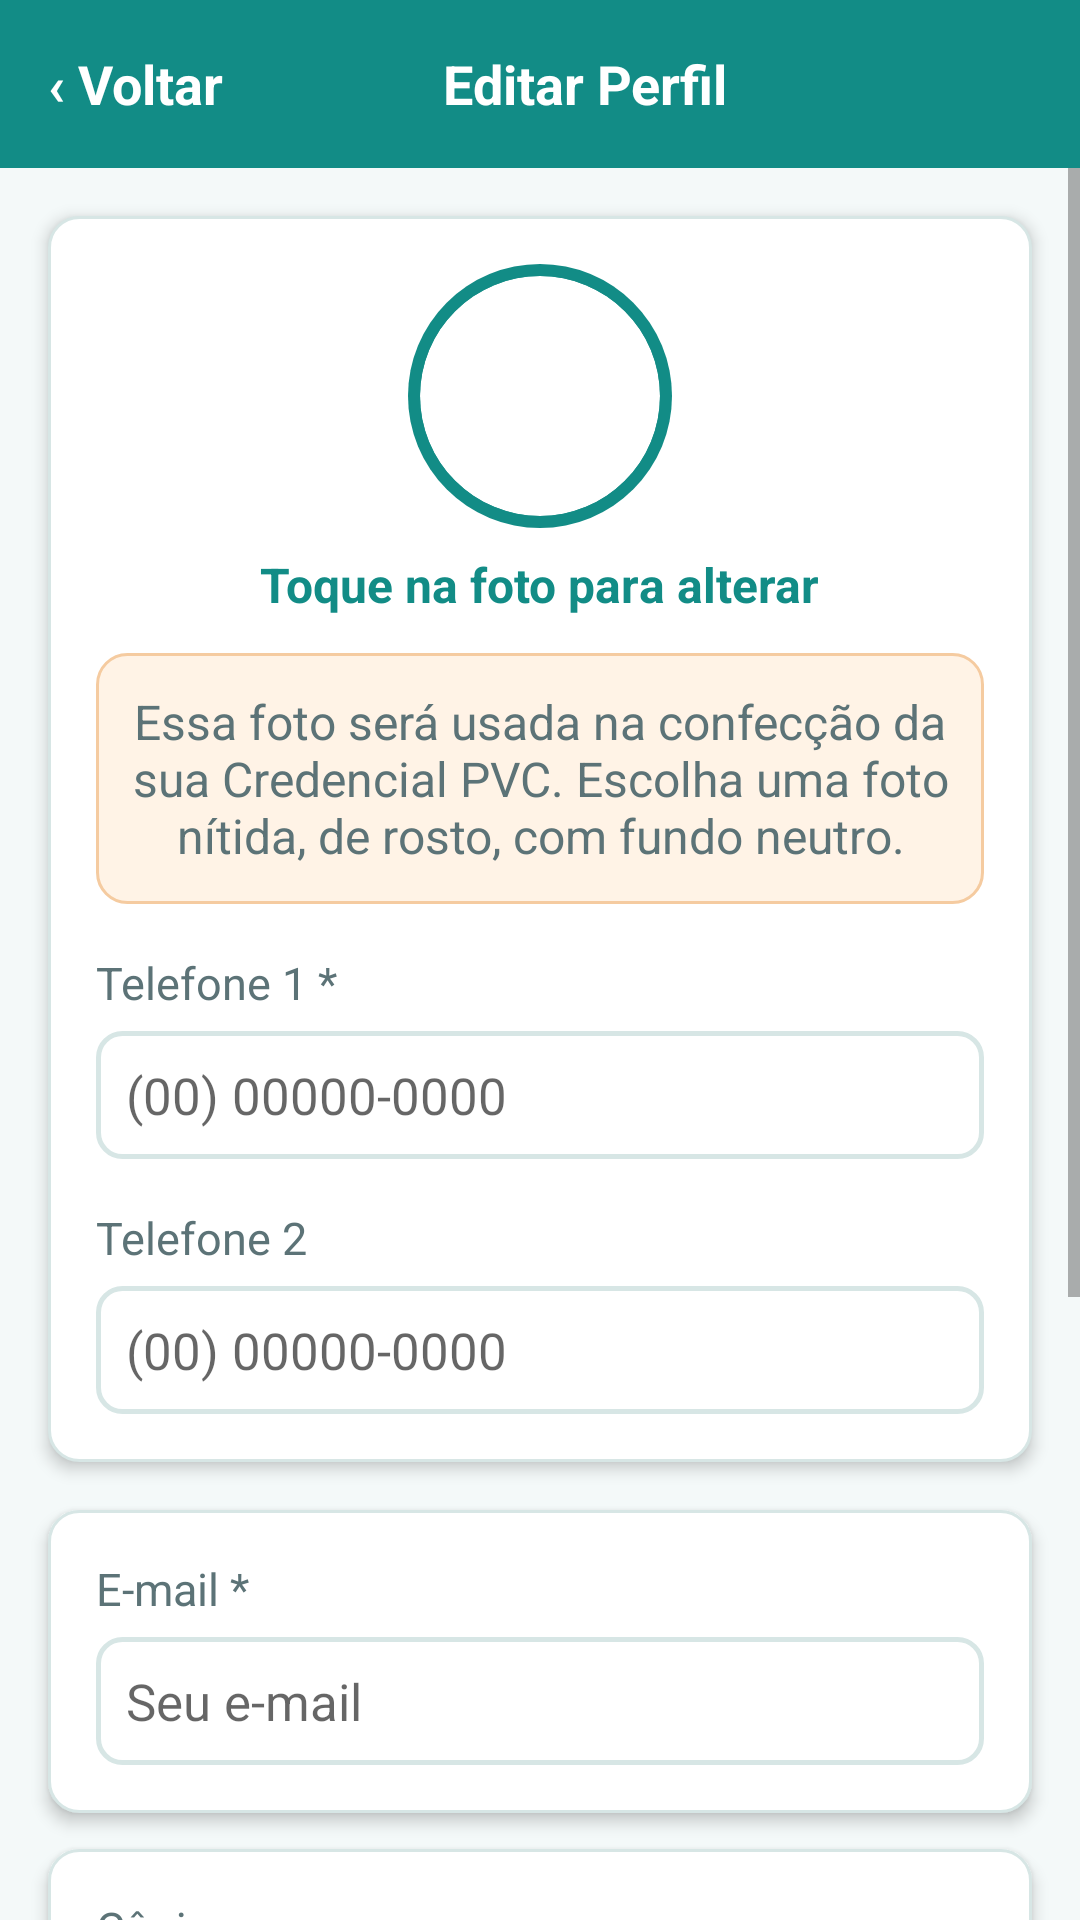

Android layout source for this screen:
<!-- AndroidManifest.xml: application theme AppTheme -->
<!-- res/layout/activity_editarperfil.xml -->
<?xml version="1.0" encoding="utf-8"?>
<LinearLayout
    xmlns:android="http://schemas.android.com/apk/res/android"
    android:layout_width="match_parent"
    android:layout_height="match_parent"
    android:orientation="vertical"
    android:background="@color/cadier_bg">

    <LinearLayout
        android:id="@+id/barraTopo"
        android:layout_width="match_parent"
        android:layout_height="?attr/actionBarSize"
        android:orientation="horizontal"
        android:gravity="center_vertical"
        android:background="@color/cadier_teal">

        <TextView
            android:id="@+id/textViewVoltarEditarPerfil"
            style="@style/Cadier.Text.Subtitle"
            android:layout_width="wrap_content"
            android:layout_height="match_parent"
            android:gravity="center_vertical"
            android:paddingStart="16dp"
            android:paddingEnd="16dp"
            android:textColor="@color/cadier_text_on_dark"
            android:text="‹ Voltar"/>

        <TextView
            style="@style/Cadier.Text.Subtitle"
            android:layout_width="0dp"
            android:layout_height="wrap_content"
            android:layout_weight="1"
            android:gravity="center_vertical"
            android:paddingEnd="60dp"
            android:textColor="@color/cadier_text_on_dark"
            android:textAlignment="center"
            android:text="Editar Perfil"/>
    </LinearLayout>

    <ScrollView
        android:layout_width="match_parent"
        android:layout_height="match_parent"
        android:fillViewport="true">

        <LinearLayout
            android:layout_width="match_parent"
            android:layout_height="wrap_content"
            android:orientation="vertical"
            android:paddingBottom="16dp">

            <LinearLayout
                android:layout_width="match_parent"
                android:layout_height="wrap_content"
                android:layout_margin="16dp"
                android:orientation="vertical"
                android:gravity="center_horizontal"
                android:background="@drawable/bg_cadier_card"
                android:elevation="3dp"
                android:padding="16dp">

                <FrameLayout
                    android:layout_width="88dp"
                    android:layout_height="88dp">

                    <View
                        android:layout_width="88dp"
                        android:layout_height="88dp"
                        android:background="@drawable/bg_cadier_avatar_ring"/>

                    <ImageView
                        android:id="@+id/imageViewEditarPerfil"
                        android:layout_width="80dp"
                        android:layout_height="80dp"
                        android:layout_gravity="center"
                        android:background="@drawable/bg_cadier_avatar_mask"
                        android:clipToOutline="true"
                        android:clickable="true"
                        android:focusable="true"
                        android:foreground="?android:attr/selectableItemBackground"
                        android:scaleType="centerInside"/>
                </FrameLayout>

                <TextView
                    style="@style/Cadier.Text.Body.Secondary"
                    android:layout_width="wrap_content"
                    android:layout_height="wrap_content"
                    android:layout_marginTop="8dp"
                    android:textColor="@color/cadier_teal"
                    android:textStyle="bold"
                    android:text="Toque na foto para alterar"/>

                <LinearLayout
                    android:layout_width="match_parent"
                    android:layout_height="wrap_content"
                    android:orientation="vertical"
                    android:layout_marginTop="12dp"
                    android:background="@drawable/bg_cadier_warning"
                    android:padding="12dp">

                    <TextView
                        style="@style/Cadier.Text.Body.Secondary"
                        android:layout_width="match_parent"
                        android:layout_height="wrap_content"
                        android:textAlignment="center"
                        android:text="Essa foto será usada na confecção da sua Credencial PVC. Escolha uma foto nítida, de rosto, com fundo neutro."/>
                </LinearLayout>

                <TextView
                    style="@style/Cadier.Text.Caption"
                    android:layout_width="match_parent"
                    android:layout_height="wrap_content"
                    android:layout_marginTop="16dp"
                    android:text="Telefone 1 *"/>
                 <EditText
                     android:id="@+id/textViewEditarTelefone"
                     style="@style/Cadier.Text.Body"
                     android:layout_width="match_parent"
                     android:layout_height="wrap_content"
                     android:layout_marginTop="6dp"
                     android:background="@drawable/bg_cadier_input"
                     android:padding="10dp"
                     android:inputType="phone"
                     android:hint="(00) 00000-0000"/>

                <TextView
                    style="@style/Cadier.Text.Caption"
                    android:layout_width="match_parent"
                    android:layout_height="wrap_content"
                    android:layout_marginTop="16dp"
                    android:text="Telefone 2"/>
                 <EditText
                     android:id="@+id/textViewEditarTelefone2"
                     style="@style/Cadier.Text.Body"
                     android:layout_width="match_parent"
                     android:layout_height="wrap_content"
                     android:layout_marginTop="6dp"
                     android:background="@drawable/bg_cadier_input"
                     android:padding="10dp"
                     android:inputType="phone"
                     android:hint="(00) 00000-0000"/>
            </LinearLayout>

            <LinearLayout
                android:layout_width="match_parent"
                android:layout_height="wrap_content"
                android:orientation="vertical"
                android:layout_marginStart="16dp"
                android:layout_marginEnd="16dp"
                android:layout_marginBottom="12dp"
                android:background="@drawable/bg_cadier_card"
                android:elevation="3dp"
                android:padding="16dp">

                <TextView
                    style="@style/Cadier.Text.Caption"
                    android:layout_width="wrap_content"
                    android:layout_height="wrap_content"
                    android:text="E-mail *"/>
                <EditText
                    android:id="@+id/textViewEditarEmail"
                    style="@style/Cadier.Text.Body"
                    android:layout_width="match_parent"
                    android:layout_height="wrap_content"
                    android:layout_marginTop="6dp"
                    android:background="@drawable/bg_cadier_input"
                    android:padding="10dp"
                    android:hint="Seu e-mail"
                    android:inputType="textEmailAddress"/>
            </LinearLayout>

            <LinearLayout
                android:layout_width="match_parent"
                android:layout_height="wrap_content"
                android:orientation="vertical"
                android:layout_marginStart="16dp"
                android:layout_marginEnd="16dp"
                android:background="@drawable/bg_cadier_card"
                android:elevation="3dp"
                android:padding="16dp">

                <TextView
                    style="@style/Cadier.Text.Caption"
                    android:layout_width="wrap_content"
                    android:layout_height="wrap_content"
                    android:text="Cônjuge"/>
                <EditText
                    android:id="@+id/textViewEditarConjuge"
                    style="@style/Cadier.Text.Body"
                    android:layout_width="match_parent"
                    android:layout_height="wrap_content"
                    android:layout_marginTop="6dp"
                    android:background="@drawable/bg_cadier_input"
                    android:padding="10dp"
                    android:hint="Seu Cônjuge (se houver)"/>

                <TextView
                    style="@style/Cadier.Text.Caption"
                    android:layout_width="wrap_content"
                    android:layout_height="wrap_content"
                    android:layout_marginTop="16dp"
                    android:text="Profissão"/>
                <EditText
                    android:id="@+id/textViewEditarProfissao"
                    style="@style/Cadier.Text.Body"
                    android:layout_width="match_parent"
                    android:layout_height="wrap_content"
                    android:layout_marginTop="6dp"
                    android:background="@drawable/bg_cadier_input"
                    android:padding="10dp"
                    android:hint="Sua Profissão"/>
            </LinearLayout>

            <Button
                android:id="@+id/buttonGuardarPerfil"
                style="@style/Cadier.Button"
                android:layout_width="match_parent"
                android:layout_height="56dp"
                android:layout_marginStart="16dp"
                android:layout_marginEnd="16dp"
                android:layout_marginTop="20dp"
                android:text="Guardar Alterações"/>

            <Button
                android:id="@+id/buttonIrParaEndereco"
                style="@style/Cadier.Button.Secondary"
                android:layout_width="match_parent"
                android:layout_height="56dp"
                android:layout_marginStart="16dp"
                android:layout_marginEnd="16dp"
                android:layout_marginTop="12dp"
                android:text="Editar Endereço"/>

        </LinearLayout>
    </ScrollView>
</LinearLayout>
<!-- resources referenced by this layout -->
<resources>
  <color name="cadier_bg">#F4F9F9</color>
  <color name="cadier_teal">#128C86</color>
  <color name="cadier_text_on_dark">#FFFFFF</color>
  <!-- drawable bg_cadier_avatar_mask (drawable) -->
  <?xml version="1.0" encoding="utf-8"?>
  <shape xmlns:android="http://schemas.android.com/apk/res/android" android:shape="oval">
      <solid android:color="@color/cadier_surface"/>
  </shape>
  <!-- drawable bg_cadier_avatar_ring (drawable) -->
  <?xml version="1.0" encoding="utf-8"?>
  <shape xmlns:android="http://schemas.android.com/apk/res/android" android:shape="oval">
      <solid android:color="@color/cadier_teal"/>
  </shape>
  <!-- drawable bg_cadier_card (drawable) -->
  <?xml version="1.0" encoding="utf-8"?>
  <shape xmlns:android="http://schemas.android.com/apk/res/android" android:shape="rectangle">
      <solid android:color="@color/cadier_surface"/>
      <stroke android:width="1dp" android:color="@color/cadier_border"/>
      <corners android:radius="@dimen/cadier_radius_card"/>
  </shape>
  <!-- drawable bg_cadier_warning (drawable) -->
  <?xml version="1.0" encoding="utf-8"?>
  <shape xmlns:android="http://schemas.android.com/apk/res/android" android:shape="rectangle">
      <solid android:color="@color/cadier_warning_bg"/>
      <stroke android:width="1dp" android:color="@color/cadier_warning_border"/>
      <corners android:radius="@dimen/cadier_radius_card"/>
  </shape>
  <style name="Cadier.Button.Secondary">
          <item name="android:background">@drawable/bg_cadier_button_secondary</item>
      </style>
  <style name="Cadier.Text.Body" parent="">
          <item name="android:textSize">@dimen/cadier_text_body</item>
          <item name="android:textColor">@color/cadier_text_primary</item>
      </style>
  <style name="Cadier.Text.Body.Secondary" parent="Cadier.Text.Body">
          <item name="android:textSize">@dimen/cadier_text_body_secondary</item>
          <item name="android:textColor">@color/cadier_text_secondary</item>
      </style>
  <style name="Cadier.Text.Caption" parent="">
          <item name="android:textSize">@dimen/cadier_text_caption</item>
          <item name="android:textColor">@color/cadier_text_secondary</item>
      </style>
  <style name="Cadier.Text.Subtitle" parent="">
          <item name="android:textSize">@dimen/cadier_text_subtitle</item>
          <item name="android:textStyle">bold</item>
          <item name="android:textColor">@color/cadier_text_primary</item>
      </style>
  <style name="AppTheme" parent="Theme.AppCompat.Light.NoActionBar">
          
          <item name="colorPrimary">@color/colorPrimary</item>
          <item name="colorPrimaryDark">@color/colorPrimaryDark</item>
          <item name="colorAccent">@color/colorAccent</item>
          <item name="android:windowBackground">@color/cadier_bg</item>
          <item name="android:textColorPrimary">@color/cadier_text_primary</item>
      </style>
  <color name="cadier_surface">#FFFFFF</color>
  <color name="cadier_border">#D7E6E5</color>
  <dimen name="cadier_radius_card">10dp</dimen>
  <dimen name="cadier_radius_input">8dp</dimen>
  <color name="cadier_warning_bg">#FFF3E6</color>
  <color name="cadier_warning_border">#F5CBA0</color>
  <dimen name="cadier_text_button">17sp</dimen>
  <dimen name="cadier_touch_target_min">48dp</dimen>
  <dimen name="cadier_text_body">17sp</dimen>
  <color name="cadier_text_primary">#2B3E42</color>
  <dimen name="cadier_text_body_secondary">16sp</dimen>
  <color name="cadier_text_secondary">#5C7377</color>
  <dimen name="cadier_text_caption">15sp</dimen>
  <dimen name="cadier_text_subtitle">18sp</dimen>
  <color name="colorPrimary">@color/cadier_teal</color>
  <color name="colorPrimaryDark">@color/cadier_teal_dark</color>
  <color name="colorAccent">@color/cadier_orange</color>
  <dimen name="cadier_radius_button">14dp</dimen>
  <color name="cadier_teal_dark">#0C6C67</color>
  <color name="cadier_orange_hover">#D96F14</color>
  <color name="cadier_orange">#F5821F</color>
</resources>
